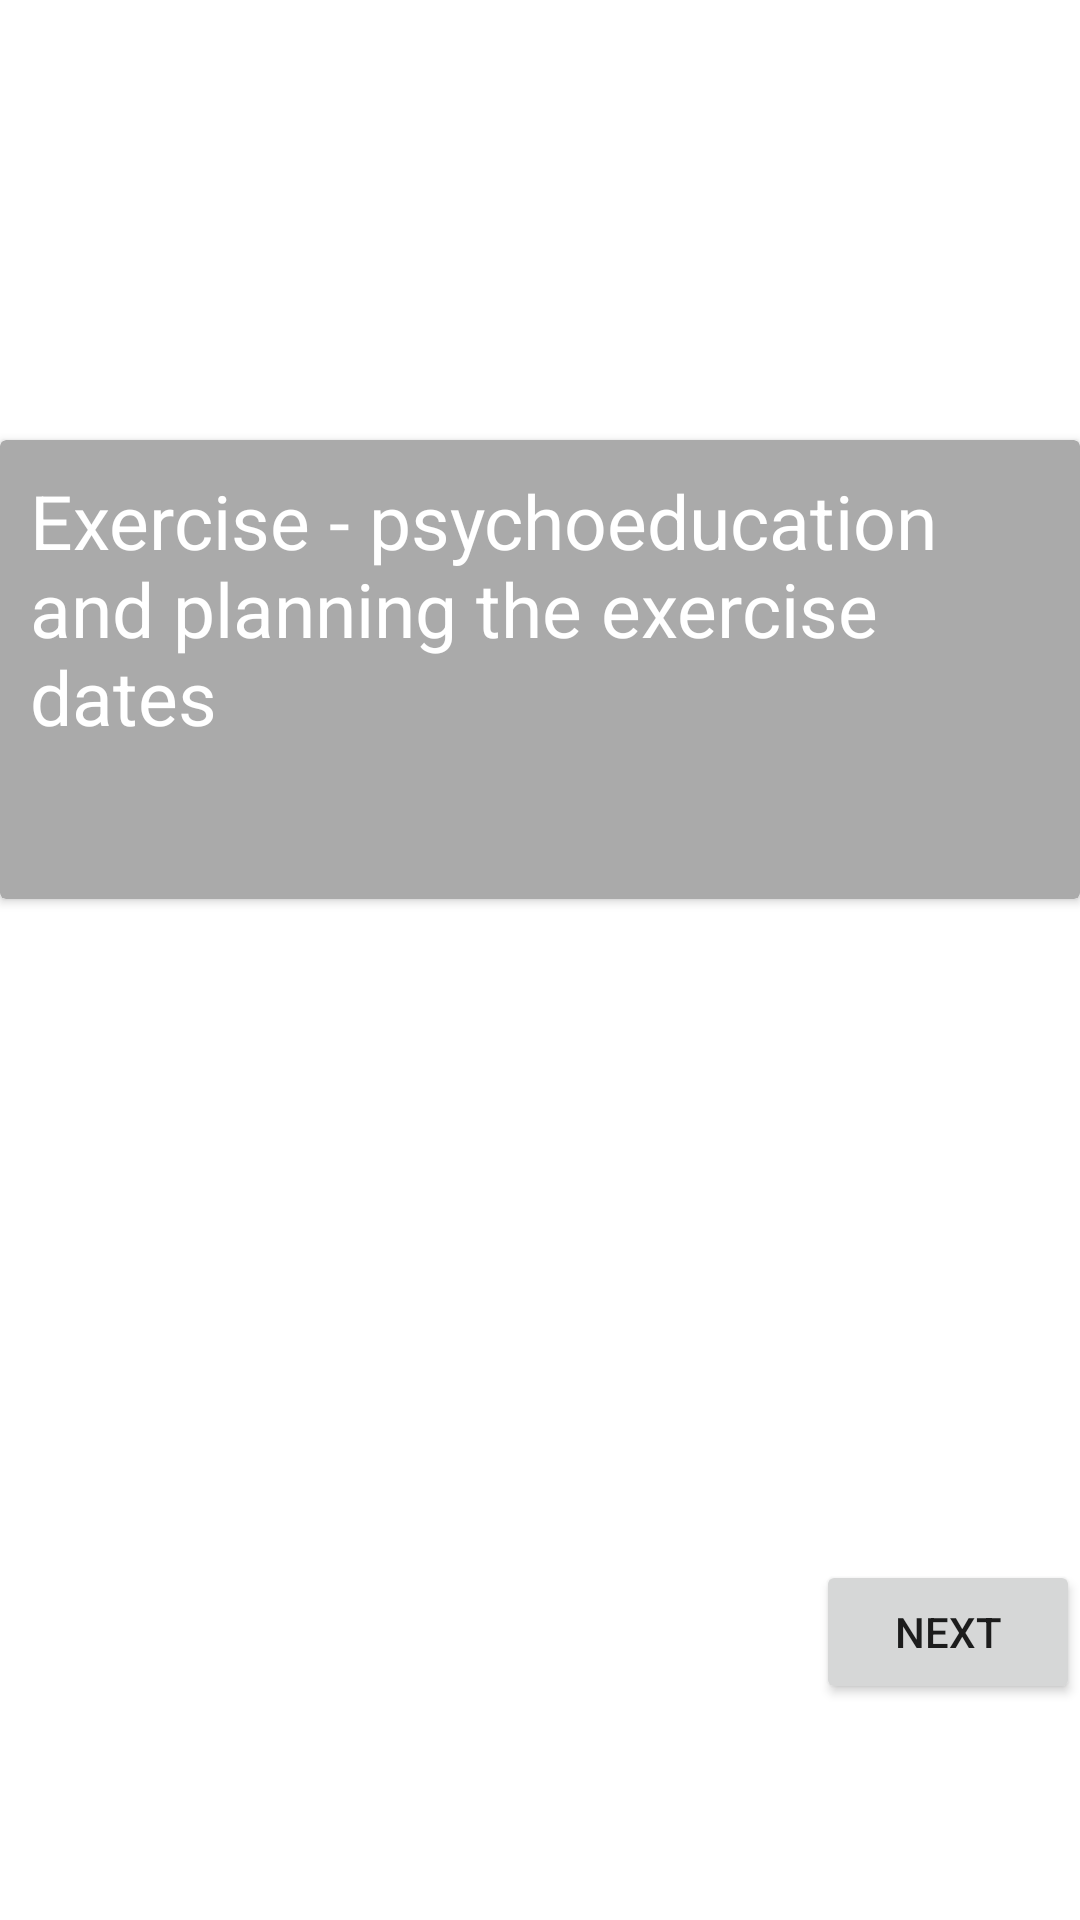

This screen was rendered from an Android layout file. Write that file and the resources it references.
<!-- AndroidManifest.xml: application theme Theme.UkrAid -->
<!-- res/layout/b8.xml -->
<?xml version="1.0" encoding="utf-8"?>
<androidx.constraintlayout.widget.ConstraintLayout
    xmlns:android="http://schemas.android.com/apk/res/android"
    xmlns:app="http://schemas.android.com/apk/res-auto"
    xmlns:tools="http://schemas.android.com/tools"
    android:layout_width="match_parent"
    android:layout_height="match_parent">


    <androidx.cardview.widget.CardView
        android:id="@+id/card_view"
        android:layout_width="match_parent"
        android:layout_height="153dp"
        android:backgroundTint="#AAAAAA"
        android:elevation="12dp"
        app:layout_constraintBottom_toBottomOf="parent"
        app:layout_constraintEnd_toEndOf="parent"
        app:layout_constraintHorizontal_bias="0.0"
        app:layout_constraintStart_toStartOf="parent"
        app:layout_constraintTop_toTopOf="parent"
        app:layout_constraintVertical_bias="0.301">

        <TextView
            android:id="@+id/question_textview"

            android:layout_width="wrap_content"
            android:layout_height="wrap_content"
            android:padding="10dp"

            android:text="Exercise - psychoeducation and planning the exercise dates"
            android:textColor="@color/white"
            android:textSize="25sp" />
    </androidx.cardview.widget.CardView>


    <Button
        android:id="@+id/button7"
        android:layout_width="wrap_content"
        android:layout_height="wrap_content"
        android:layout_marginBottom="72dp"
        android:text="Next"
        app:layout_constraintBottom_toBottomOf="parent"
        app:layout_constraintEnd_toEndOf="parent"
        app:layout_constraintHorizontal_bias="1.0"
        app:layout_constraintStart_toStartOf="parent"
        app:layout_constraintTop_toBottomOf="@+id/card_view"
        app:layout_constraintVertical_bias="1.0" />


</androidx.constraintlayout.widget.ConstraintLayout>
<!-- resources referenced by this layout -->
<resources>
  <style name="Theme.UkrAid" parent="Theme.MaterialComponents.DayNight.DarkActionBar">
          
          <item name="colorPrimary">@color/purple_500</item>
          <item name="colorPrimaryVariant">@color/purple_700</item>
          <item name="colorOnPrimary">@color/white</item>
          
          <item name="colorSecondary">@color/teal_200</item>
          <item name="colorSecondaryVariant">@color/teal_700</item>
          <item name="colorOnSecondary">@color/black</item>
          
          <item name="android:statusBarColor" tools:targetApi="l">?attr/colorPrimaryVariant</item>
          
      </style>
  <!-- not gathered from this repository: default colours our renderer supplied (Android Studio template values) -->
  <color name="purple_500">#FF6200EE</color>
  <color name="purple_700">#FF3700B3</color>
  <color name="teal_200">#FF03DAC5</color>
  <color name="teal_700">#FF018786</color>
  <color name="black">#FF000000</color>
  <color name="white">#FFFFFFFF</color>
</resources>
